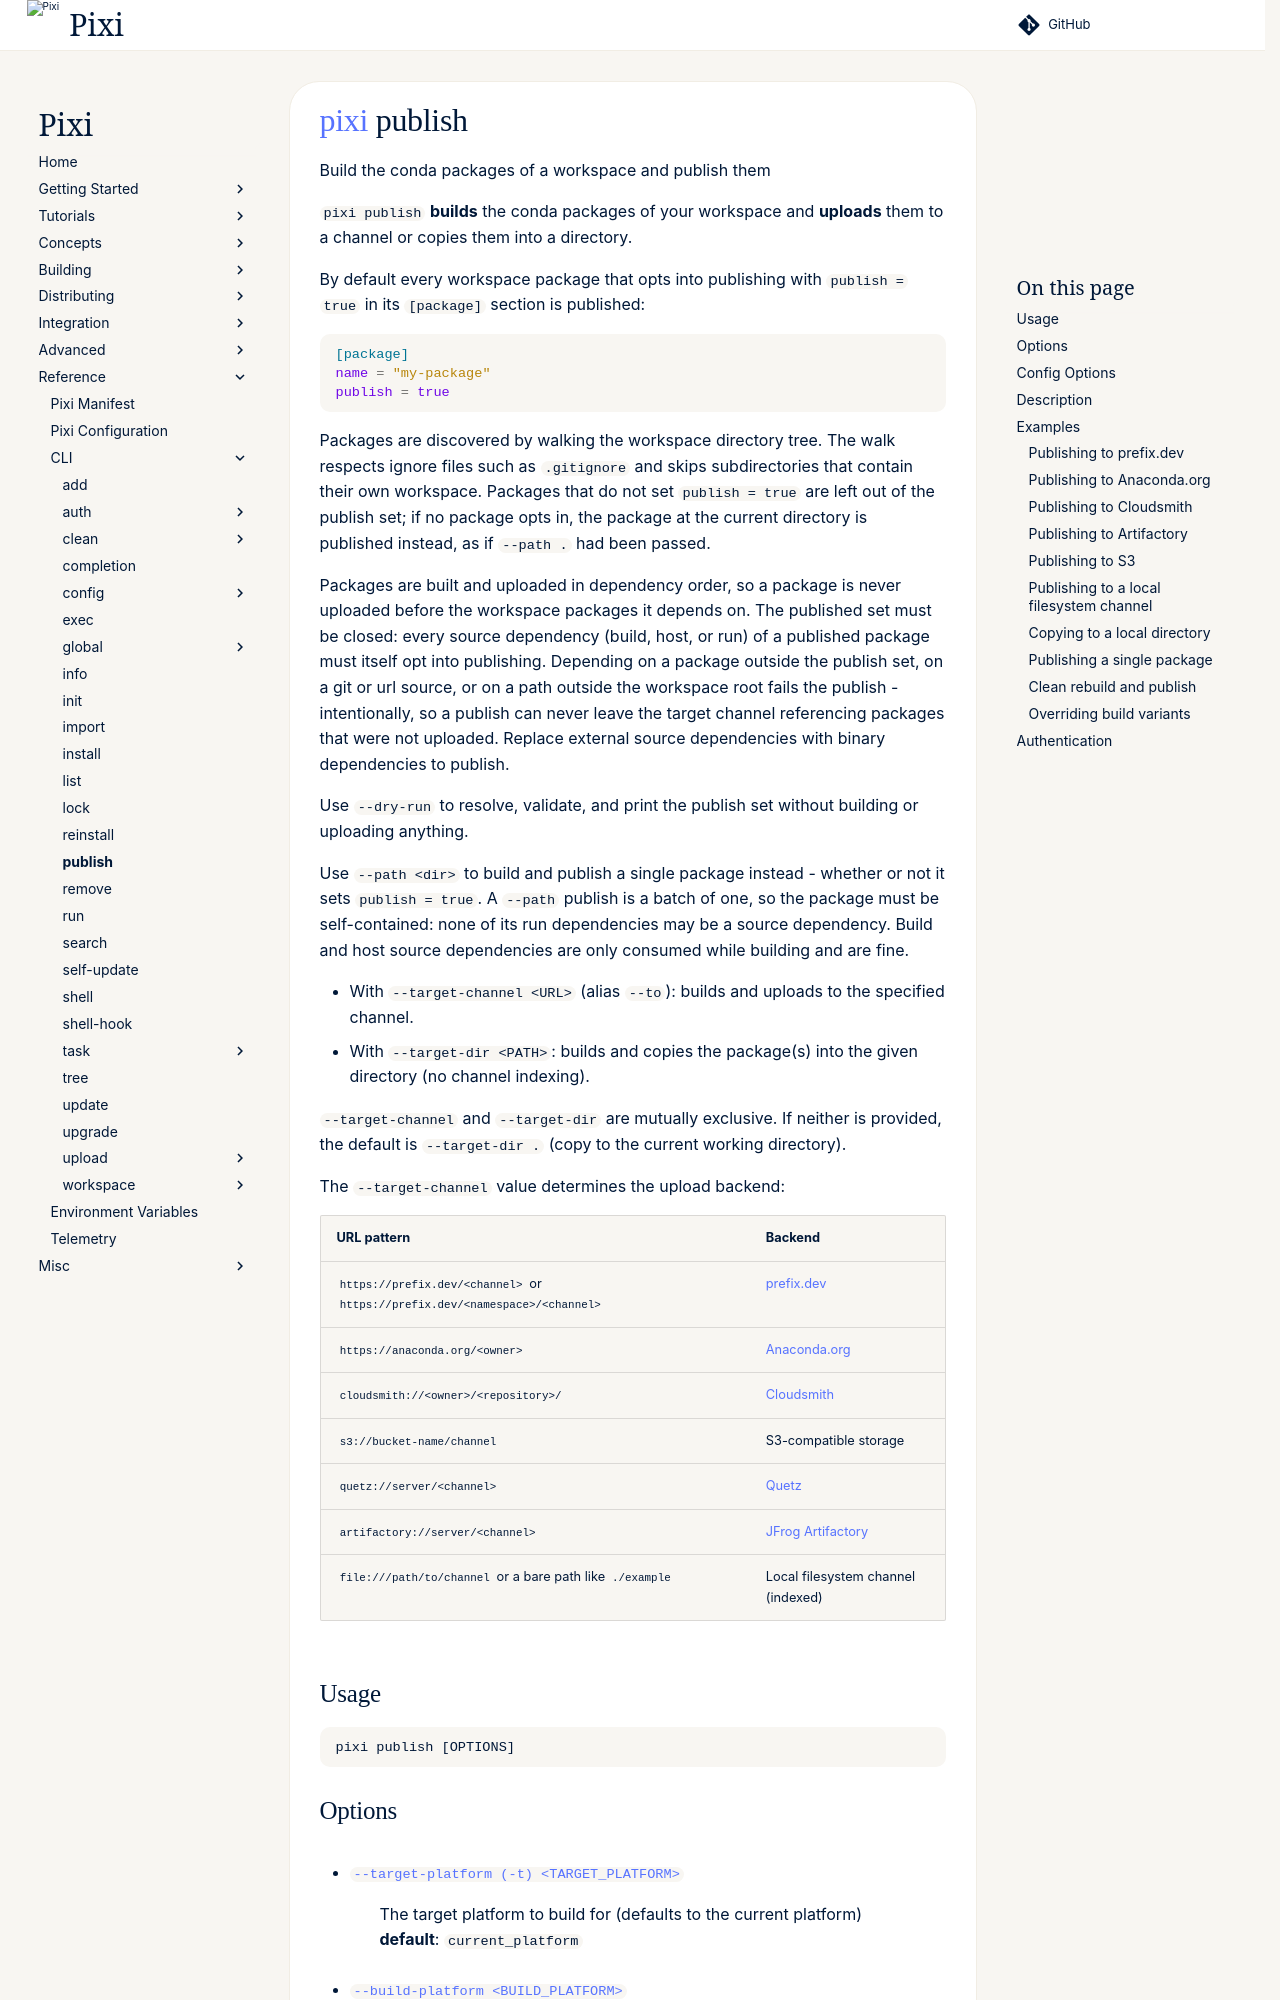

repository: prefix-dev/pixi · page: v0.85.0/reference/cli/pixi/publish/index.html · generator: sphinx

---
title: pixi publish
---
<!--- This file is autogenerated. Do not edit manually! -->
# [pixi](index.md) publish

Build the conda packages of a workspace and publish them

--8<-- "docs/reference/cli/pixi/publish_extender:description"

## Usage
```
pixi publish [OPTIONS]
```
